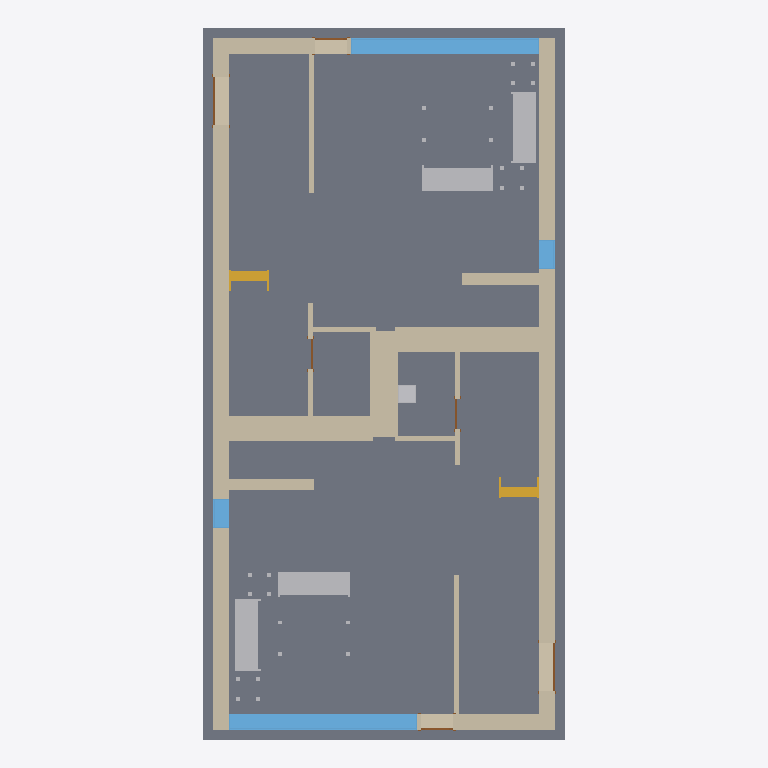
Plan cut of the same IFC building model at storey 'T/FDN' (level -1.25 m, cut at 0.15 m), seen from above with north up, elements coloured by IFC class: 23 walls (beige), 11 other elements (light grey), 6 doors (brown), 5 slabs (grey), 4 windows (light blue), 4 stairs (yellow). Cut surfaces are drawn darker.
Extent 9.3 m × 18.3 m × 8.2 m (x, y, z). Storeys (4): T/FDN at -1.25 m; Level 1 at 0.00 m; Level 2 at 3.10 m; Roof at 6.00 m. Elements (171): 58 IfcWallStandardCase, 39 IfcFurnishingElement, 21 IfcBuildingElementProxy, 18 IfcWindow, 14 IfcDoor, 11 IfcSlab, 8 IfcStair, 1 IfcRoof, 1 IfcWall.

HEADER;
FILE_DESCRIPTION(('ViewDefinition [CoordinationView_V2.0]'),'2;1');
FILE_NAME('0001','2018-09-21T10:56:23',(''),(''),'The EXPRESS Data Manager Version 5.02.0100.07 : 28 Aug 2013','20180423_1000(x64) - Exporter 18.3.1.0 - Interface alternative d''export 18.3.1.0','');
FILE_SCHEMA(('IFC2X3'));
ENDSEC;
DATA;
#104=IFCPROJECT('1xS3BCk291UvhgP2a6eflL',#41,'0001',$,$,'Nom du projet','Etat du projet',(#96),#91);
#91379=IFCSITE('1xS3BCk291UvhgP2a6eflN',#41,'Default',$,$,#91378,$,$,.ELEMENT.,$,$,$,$,$);
#114=IFCBUILDING('1xS3BCk291UvhgP2a6eflK',#41,$,$,$,#32,$,$,.ELEMENT.,$,$,$);
#125=IFCBUILDINGSTOREY('1xS3BCk291UvhgP2dvNsgp',#41,'T/FDN',$,'349',#123,$,'T/FDN',.ELEMENT.,-1.25);
#129=IFCBUILDINGSTOREY('1xS3BCk291UvhgP2dvNMKI',#41,'Level 1',$,'349',#128,$,'Level 1',.ELEMENT.,0.0);
#135=IFCBUILDINGSTOREY('1xS3BCk291UvhgP2dvNMQJ',#41,'Level 2',$,'349',#134,$,'Level 2',.ELEMENT.,3.10000000000038);
#141=IFCBUILDINGSTOREY('1xS3BCk291UvhgP2dvNtSE',#41,'Roof',$,'349',#140,$,'Roof',.ELEMENT.,6.00000000000039);
#86233=IFCSLAB('2O2Fr$t4X7Zf8NOew3FK4F',#41,'Sol:Béton - Commercial 362 mm:141291',$,'Sol:Béton - Commercial 362 mm:1244',#86211,#86231,'141291',.FLOOR.);
#86014=IFCWALLSTANDARDCASE('2O2Fr$t4X7Zf8NOew3FNhv',#41,'Basic Wall:Exterior - Brick on Block:138310',$,'Basic Wall:Exterior - Brick on Block:130892',#85994,#86012,'141284');
#86091=IFCWALLSTANDARDCASE('2O2Fr$t4X7Zf8NOew3FNqI',#41,'Basic Wall:Exterior - Brick on Block:138157',$,'Basic Wall:Exterior - Brick on Block:130892',#86071,#86089,'141285');
#84287=IFCSLAB('0kF45Qs8L9PAM9kmb1lT5d',#41,'Wall Foundation:Bearing Footing - 900 x 300:186596:Bearing Footing - 900 x 300:186596 : Wall Foundation:Bearing Footing - 900 x 300:186596:134925',$,'Wall Foundation:Bearing Footing - 900 x 300:186596:Wall Foundation:Bearing Footing - 900 x 300:186596:134923',#84271,#84285,'134925',.BASESLAB.);
#84315=IFCSLAB('0kF45Qs8L9PAM9kmb1lT5t',#41,'Wall Foundation:Bearing Footing - 900 x 300:186612:Bearing Footing - 900 x 300:186612 : Wall Foundation:Bearing Footing - 900 x 300:186612:134939',$,'Wall Foundation:Bearing Footing - 900 x 300:186612:Wall Foundation:Bearing Footing - 900 x 300:186612:134937',#84299,#84313,'134939',.BASESLAB.);
#84220=IFCSLAB('0kF45Qs8L9PAM9kmb1lT5l',#41,'Wall Foundation:Bearing Footing - 900 x 300:186604:Bearing Footing - 900 x 300:186604 : Wall Foundation:Bearing Footing - 900 x 300:186604:134893',$,'Wall Foundation:Bearing Footing - 900 x 300:186604:Wall Foundation:Bearing Footing - 900 x 300:186604:134891',#84197,#84218,'134893',.BASESLAB.);
#89611=IFCWINDOW('3U$_fu4dPCKvw51jAtm3cU',#41,'4835mm x 2420mm:4835mm x 2420mm:141585',$,'4835mm x 2420mm:4835mm x 2420mm:140361',#89610,#89605,'141585',2.42000000000001,4.83500000000001);
#89846=IFCWINDOW('2TRi4mBnz6RxeZaiMc7LHd',#41,'4835mm x 2420mm:4835mm x 2420mm:141591',$,'4835mm x 2420mm:4835mm x 2420mm:140361',#89845,#89840,'141591',2.42000000000001,4.83500000000001);
#84371=IFCSLAB('0kF45Qs8L9PAM9kmb1lT5$',#41,'Wall Foundation:Bearing Footing - 900 x 300:186620:Bearing Footing - 900 x 300:186620 : Wall Foundation:Bearing Footing - 900 x 300:186620:134967',$,'Wall Foundation:Bearing Footing - 900 x 300:186620:Wall Foundation:Bearing Footing - 900 x 300:186620:134965',#84355,#84369,'134967',.BASESLAB.);
#84578=IFCWALLSTANDARDCASE('2O2Fr$t4X7Zf8NOew3FNbT',#41,'Basic Wall:Party Wall - CMU Residential Unit Dimising Wall:139234',$,'Basic Wall:Party Wall - CMU Residential Unit Dimising Wall:128555',#84558,#84576,'141142');
#84634=IFCWALLSTANDARDCASE('2O2Fr$t4X7Zf8NOew3FKRi',#41,'Basic Wall:Party Wall - CMU Residential Unit Dimising Wall:139347',$,'Basic Wall:Party Wall - CMU Residential Unit Dimising Wall:128555',#84614,#84632,'141181');
#84442=IFCWALLSTANDARDCASE('2O2Fr$t4X7Zf8NOew3FKRH',#41,'Basic Wall:Party Wall - CMU Residential Unit Dimising Wall:139374',$,'Basic Wall:Party Wall - CMU Residential Unit Dimising Wall:128555',#84415,#84440,'141107');
#46555=IFCFURNISHINGELEMENT('2OBrcmyk58NupXoVOHUtOy',#41,'M_Sofa:1830mm:1830mm:168377:1830mm:1830mm:168377 : M_Sofa:1830mm:1830mm:168377:134479',$,'M_Sofa:1830mm:1830mm:168377:M_Sofa:1830mm:1830mm:168377:134477',#46554,#46545,'134479');
#47518=IFCFURNISHINGELEMENT('2OBrcmyk58NupXoVOHUtO$',#41,'M_Sofa:1830mm:1830mm:168378:1830mm:1830mm:168378 : M_Sofa:1830mm:1830mm:168378:134544',$,'M_Sofa:1830mm:1830mm:168378:M_Sofa:1830mm:1830mm:168378:134542',#47517,#47508,'134544');
#45079=IFCFURNISHINGELEMENT('2OBrcmyk58NupXoVOHUsc7',#41,'M_Sofa:1830mm:1830mm:167426:1830mm:1830mm:167426 : M_Sofa:1830mm:1830mm:167426:134190',$,'M_Sofa:1830mm:1830mm:167426:M_Sofa:1830mm:1830mm:167426:134188',#45078,#45069,'134190');
#44244=IFCFURNISHINGELEMENT('2OBrcmyk58NupXoVOHUshs',#41,'M_Sofa:1830mm:1830mm:167283:1830mm:1830mm:167283 : M_Sofa:1830mm:1830mm:167283:134181',$,'M_Sofa:1830mm:1830mm:167283:M_Sofa:1830mm:1830mm:167283:134179',#44242,#44233,'134181');
#86378=IFCWALLSTANDARDCASE('2O2Fr$t4X7Zf8NOew3FNtn',#41,'Basic Wall:Exterior - Brick on Block:138062',$,'Basic Wall:Exterior - Brick on Block:130892',#86358,#86376,'141308');
#86782=IFCWALLSTANDARDCASE('2O2Fr$t4X7Zf8NOew3FNr2',#41,'Basic Wall:Exterior - Brick on Block:138237',$,'Basic Wall:Exterior - Brick on Block:130892',#86762,#86780,'141314');
#91335=IFCWALLSTANDARDCASE('355wR8IuTDsATFFuT87v1E',#41,'Mur de base:wall2:151753',$,'Mur de base:wall2:149354',#91298,#91333,'151753');
#91284=IFCWALLSTANDARDCASE('355wR8IuTDsATFFuT87uza',#41,'Mur de base:wall2:151523',$,'Mur de base:wall2:149354',#91247,#91282,'151523');
#87156=IFCWALLSTANDARDCASE('0iEHWY1$XA8eQeeULq4jE6',#41,'Basic Wall:Interior - Furring (152 mm Stud):190933',$,'Basic Wall:Interior - Furring (152 mm Stud):187795',#87136,#87154,'141362');
#87753=IFCWALLSTANDARDCASE('0iEHWY1$XA8eQeeULq4jZ1',#41,'Basic Wall:Interior - Furring (152 mm Stud):189074',$,'Basic Wall:Interior - Furring (152 mm Stud):187795',#87733,#87751,'141402');
#88253=IFCWALLSTANDARDCASE('2O2Fr$t4X7Zf8NOew3FNld',#41,'Basic Wall:Interior - Partition (92mm Stud):138584',$,'Basic Wall:Interior - Partition (92mm Stud):128360',#88233,#88251,'141540');
#88391=IFCWALLSTANDARDCASE('2O2Fr$t4X7Zf8NOew3FKGS',#41,'Basic Wall:Interior - Partition (92mm Stud):139939',$,'Basic Wall:Interior - Partition (92mm Stud):128360',#88371,#88389,'141544');
#87713=IFCWALLSTANDARDCASE('2O2Fr$t4X7Zf8NOew3FK9N',#41,'Basic Wall:Foundation - Concrete (417mm):140520',$,'Basic Wall:Foundation - Concrete (417mm):128676',#87693,#87711,'141401');
#87787=IFCWALLSTANDARDCASE('2O2Fr$t4X7Zf8NOew3FKE5',#41,'Basic Wall:Foundation - Concrete (417mm):140602',$,'Basic Wall:Foundation - Concrete (417mm):128676',#87767,#87785,'141413');
#88864=IFCWINDOW('0c2mMPaqvF79Fv8A7uYBDI',#41,'750mm x 2200mm:750mm x 2200mm:141554',$,'750mm x 2200mm:750mm x 2200mm:140031',#88863,#88858,'141554',2.20000000000001,0.750000000000013);
#88886=IFCWINDOW('3tsize$YH478bMfhK3kzef',#41,'750mm x 2200mm:750mm x 2200mm:141555',$,'750mm x 2200mm:750mm x 2200mm:140031',#88885,#88880,'141555',2.20000000000001,0.750000000000013);
#87291=IFCWALLSTANDARDCASE('0iEHWY1$XA8eQeeULq4j_U',#41,'Basic Wall:Interior - Furring (152 mm Stud):189901',$,'Basic Wall:Interior - Furring (152 mm Stud):187795',#87271,#87289,'141365');
#88490=IFCWALLSTANDARDCASE('2O2Fr$t4X7Zf8NOew3FK80',#41,'Basic Wall:Foundation - Concrete (417mm):140479',$,'Basic Wall:Foundation - Concrete (417mm):128676',#88470,#88488,'141547');
#88523=IFCWALLSTANDARDCASE('2O2Fr$t4X7Zf8NOew3FKEr',#41,'Basic Wall:Foundation - Concrete (417mm):140554',$,'Basic Wall:Foundation - Concrete (417mm):128676',#88503,#88521,'141548');
#87016=IFCWALLSTANDARDCASE('0iEHWY1$XA8eQeeULq4jDb',#41,'Basic Wall:Interior - Furring (152 mm Stud):190774',$,'Basic Wall:Interior - Furring (152 mm Stud):187795',#86994,#87014,'141318');
#86859=IFCWALLSTANDARDCASE('2O2Fr$t4X7Zf8NOew3FKST',#41,'Basic Wall:Interior - Partition (92mm Stud):139682',$,'Basic Wall:Interior - Partition (92mm Stud):128360',#86839,#86857,'141315');
#86915=IFCWALLSTANDARDCASE('2O2Fr$t4X7Zf8NOew3FNau',#41,'Basic Wall:Interior - Partition (92mm Stud):139143',$,'Basic Wall:Interior - Partition (92mm Stud):128360',#86895,#86913,'141316');
#32848=IFCSTAIR('3KMJUyUe9DfQ2FOCd5ZoiN',#41,'Stair:Residential - 200mm Max Riser 250mm Tread:198878:1 5985:Residential - 200mm Max Riser 250mm Tread:198878:1 5985 : Stair:Residential - 200mm Max Riser 250mm Tread:198878:1 5985:133579',$,'Stair:Residential - 200mm Max Riser 250mm Tread:198878:1 5985:Stair:Residential - 200mm Max Riser 250mm Tread:198878:1 5985:133577',#32829,$,'133579',.NOTDEFINED.);
#42830=IFCSTAIR('1oKjKg9PD3fP1iIwXLh3lK',#41,'Stair:Residential - 200mm Max Riser 250mm Tread:151086:1 5984:Residential - 200mm Max Riser 250mm Tread:151086:1 5984 : Stair:Residential - 200mm Max Riser 250mm Tread:151086:1 5984:133882',$,'Stair:Residential - 200mm Max Riser 250mm Tread:151086:1 5984:Stair:Residential - 200mm Max Riser 250mm Tread:151086:1 5984:133880',#42821,$,'133882',.NOTDEFINED.);
#84193=IFCFURNISHINGELEMENT('2gRXFgjRn2HPE$YoDLX0vP',#41,'M_Vanity Cabinet-Double Door Sink Unit:450 x 450 mm:450 x 450 mm:205548:450 x 450 mm:450 x 450 mm:205548 : M_Vanity Cabinet-Double Door Sink Unit:450 x 450 mm:450 x 450 mm:205548:134886',$,'M_Vanity Cabinet-Double Door Sink Unit:450 x 450 mm:450 x 450 mm:205548:M_Vanity Cabinet-Double Door Sink Unit:450 x 450 mm:450 x 450 mm:205548:134884',#84191,#84182,'134886');
#86693=IFCWALLSTANDARDCASE('2O2Fr$t4X7Zf8NOew3FKIu',#41,'Basic Wall:Interior - Partition (92mm Stud):139783',$,'Basic Wall:Interior - Partition (92mm Stud):128360',#86673,#86691,'141312');
#87189=IFCWALLSTANDARDCASE('0iEHWY1$XA8eQeeULq4jpl',#41,'Basic Wall:Interior - Partition (92mm Stud):190140',$,'Basic Wall:Interior - Partition (92mm Stud):128360',#87169,#87187,'141363');
#89102=IFCDOOR('0nxvIu_Xb1mRsN1BygZHYW',#41,'1250mm x 2010mm:1250mm x 2010mm:141557',$,'1250mm x 2010mm:1250mm x 2010mm:138444',#89101,#89096,'141557',2.086,1.402);
#89124=IFCDOOR('1_lGldqWzCUuuTS3f04iYO',#41,'1250mm x 2010mm:1250mm x 2010mm:141558',$,'1250mm x 2010mm:1250mm x 2010mm:138444',#89123,#89118,'141558',2.086,1.402);
#31867=IFCSTAIR('01KzA4SPn5IOODwLEb5RNY',#41,'Stair:Residential - 200mm Max Riser 250mm Tread:198878:1:Residential - 200mm Max Riser 250mm Tread:198878:1 : Stair:Residential - 200mm Max Riser 250mm Tread:198878:1:133551',$,'Stair:Residential - 200mm Max Riser 250mm Tread:198878:1:Stair:Residential - 200mm Max Riser 250mm Tread:198878:1:133549',#31848,$,'133551',.NOTDEFINED.);
#41866=IFCSTAIR('1gtrSK5QnDuxDwygd0EDGO',#41,'Stair:Residential - 200mm Max Riser 250mm Tread:151086:1:Residential - 200mm Max Riser 250mm Tread:151086:1 : Stair:Residential - 200mm Max Riser 250mm Tread:151086:1:133855',$,'Stair:Residential - 200mm Max Riser 250mm Tread:151086:1:Stair:Residential - 200mm Max Riser 250mm Tread:151086:1:133853',#41857,$,'133855',.NOTDEFINED.);
#89008=IFCDOOR('1v4R50uwX1HwBmm3kZ0dYf',#41,'0813 x 2420mm:0813 x 2420mm:141556',$,'0813 x 2420mm:0813 x 2420mm:141025',#89007,#89002,'141556',2.496,0.965);
#89145=IFCDOOR('1B_A_B3b90GRYRtvG8Nc3z',#41,'0813 x 2420mm:0813 x 2420mm:141559',$,'0813 x 2420mm:0813 x 2420mm:141025',#89144,#89139,'141559',2.496,0.965);
#87899=IFCDOOR('0aEncJoq9AEvIPRyJvAlXP',#41,'0762 x 2032mm 199:0762 x 2032mm 199:141415',$,'0762 x 2032mm 199:0762 x 2032mm 199:138753',#87898,#87893,'141415',2.108,0.914);
#88013=IFCDOOR('1Gb4DqeEPAxfJbZR2HKXRw',#41,'0762 x 2032mm 199:0762 x 2032mm 199:141417',$,'0762 x 2032mm 199:0762 x 2032mm 199:138753',#88012,#88007,'141417',2.108,0.914);
#45205=IFCFURNISHINGELEMENT('2OBrcmyk58NupXoVOHUsab',#41,'M_Table-Coffee:0610 x 0610 x 0610mm:0610 x 0610 x 0610mm:167584:0610 x 0610 x 0610mm:0610 x 0610 x 0610mm:167584 : M_Table-Coffee:0610 x 0610 x 0610mm:0610 x 0610 x 0610mm:167584:134199',$,'M_Table-Coffee:0610 x 0610 x 0610mm:0610 x 0610 x 0610mm:167584:M_Table-Coffee:0610 x 0610 x 0610mm:0610 x 0610 x 0610mm:167584:134197',#45204,#45199,'134199');
#45333=IFCFURNISHINGELEMENT('2OBrcmyk58NupXoVOHUsbY',#41,'M_Table-Coffee:0610 x 0610 x 0610mm:0610 x 0610 x 0610mm:167655:0610 x 0610 x 0610mm:0610 x 0610 x 0610mm:167655 : M_Table-Coffee:0610 x 0610 x 0610mm:0610 x 0610 x 0610mm:167655:134255',$,'M_Table-Coffee:0610 x 0610 x 0610mm:0610 x 0610 x 0610mm:167655:M_Table-Coffee:0610 x 0610 x 0610mm:0610 x 0610 x 0610mm:167655:134253',#45332,#45327,'134255');
#45461=IFCFURNISHINGELEMENT('2OBrcmyk58NupXoVOHUtVQ',#41,'M_Table-Coffee:0915 x 1830 x 0457mm:0915 x 1830 x 0457mm:168031:0915 x 1830 x 0457mm:0915 x 1830 x 0457mm:168031 : M_Table-Coffee:0915 x 1830 x 0457mm:0915 x 1830 x 0457mm:168031:134311',$,'M_Table-Coffee:0915 x 1830 x 0457mm:0915 x 1830 x 0457mm:168031:M_Table-Coffee:0915 x 1830 x 0457mm:0915 x 1830 x 0457mm:168031:134309',#45460,#45455,'134311');
#45718=IFCFURNISHINGELEMENT('2OBrcmyk58NupXoVOHUtO_',#41,'M_Table-Coffee:0610 x 0610 x 0610mm:0610 x 0610 x 0610mm:168379:0610 x 0610 x 0610mm:0610 x 0610 x 0610mm:168379 : M_Table-Coffee:0610 x 0610 x 0610mm:0610 x 0610 x 0610mm:168379:134423',$,'M_Table-Coffee:0610 x 0610 x 0610mm:0610 x 0610 x 0610mm:168379:M_Table-Coffee:0610 x 0610 x 0610mm:0610 x 0610 x 0610mm:168379:134421',#45717,#45712,'134423');
#46681=IFCFURNISHINGELEMENT('2OBrcmyk58NupXoVOHUtOv',#41,'M_Table-Coffee:0610 x 0610 x 0610mm:0610 x 0610 x 0610mm:168380:0610 x 0610 x 0610mm:0610 x 0610 x 0610mm:168380 : M_Table-Coffee:0610 x 0610 x 0610mm:0610 x 0610 x 0610mm:168380:134488',$,'M_Table-Coffee:0610 x 0610 x 0610mm:0610 x 0610 x 0610mm:168380:M_Table-Coffee:0610 x 0610 x 0610mm:0610 x 0610 x 0610mm:168380:134486',#46680,#46675,'134488');
#45590=IFCFURNISHINGELEMENT('2OBrcmyk58NupXoVOHUtOu',#41,'M_Table-Coffee:0915 x 1830 x 0457mm:0915 x 1830 x 0457mm:168381:0915 x 1830 x 0457mm:0915 x 1830 x 0457mm:168381 : M_Table-Coffee:0915 x 1830 x 0457mm:0915 x 1830 x 0457mm:168381:134367',$,'M_Table-Coffee:0915 x 1830 x 0457mm:0915 x 1830 x 0457mm:168381:M_Table-Coffee:0915 x 1830 x 0457mm:0915 x 1830 x 0457mm:168381:134365',#45588,#45583,'134367');
ENDSEC;